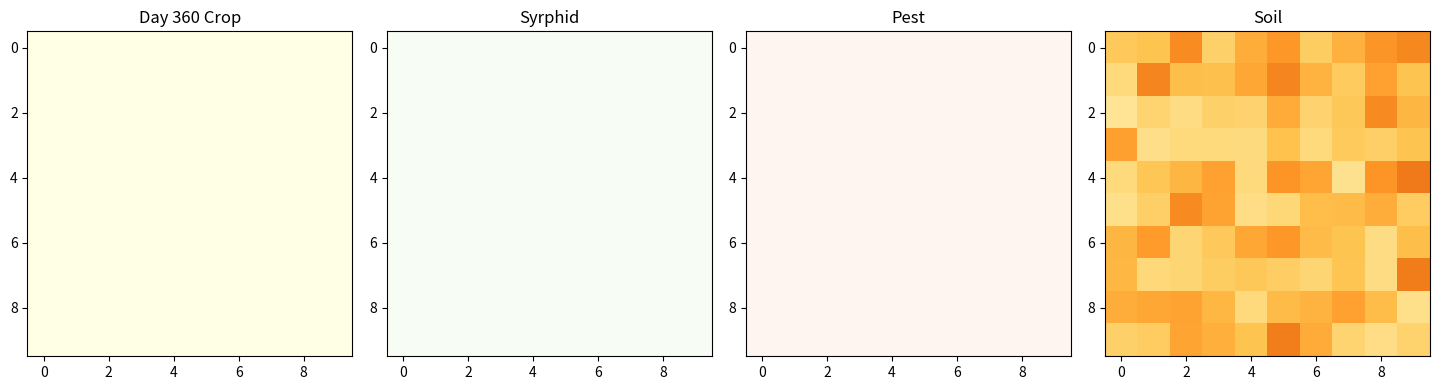
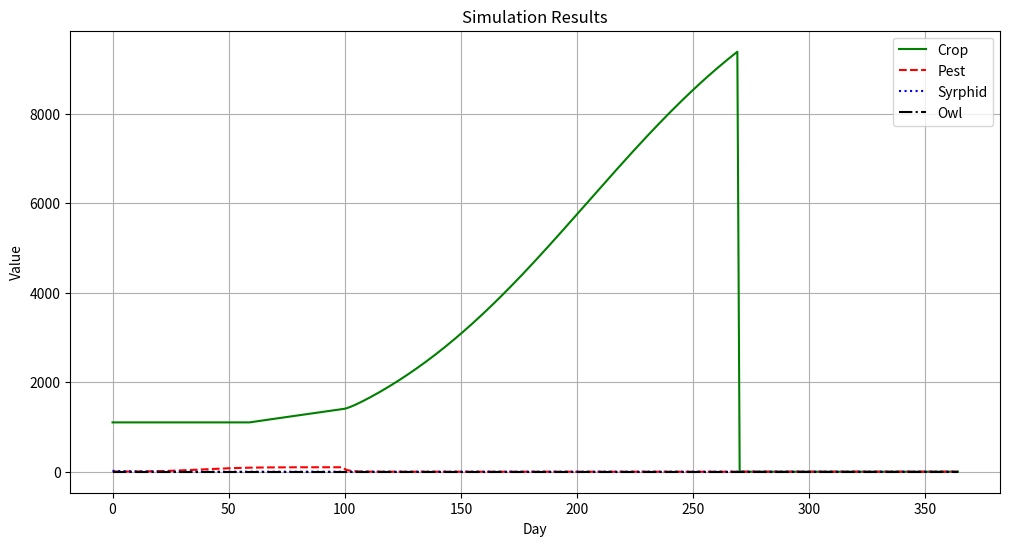

Reproduce these figures in Python, in order.
import numpy as np
from scipy import ndimage
import matplotlib.pyplot as plt


# ================== 参数类定义 ==================
class Parameters:
    def __init__(self):
        self.grid_size = 10  # 空间网格尺寸
        self.days = 365  # 模拟时长
        self.crop_max = 12000.0  # 最大作物生物量 (kg/ha)
        self.syrphid_disperse = 0.18  # 食蚜蝇扩散率
        self.syrphid_efficiency = 0.01  # 捕食效率
        self.owl_colonization = 0.06  # 林鸮定居率
        self.owl_extinction = 0.12  # 局域灭绝率
        self.pesticide_efficacy = 0.7  # 杀虫剂效率
        np.random.seed(42)


# ================== 农业网格类 ==================
class AgriculturalGrid:
    def __init__(self, params):
        self.size = params.grid_size
        # 状态变量: [作物, 杂草, 害虫, 食蚜蝇, 土壤健康, 蝙蝠]
        self.grid = np.zeros((self.size, self.size, 6))

        # 初始化空间异质性
        self.grid[:, :, 0] = np.random.lognormal(mean=7, sigma=0.3, size=(self.size, self.size))  # 作物
        self.grid[:, :, 1] = np.random.poisson(lam=50, size=(self.size, self.size))  # 杂草
        self.grid[:, :, 2] = np.random.exponential(scale=5, size=(self.size, self.size))  # 害虫
        self.grid[:, :, 3] = np.random.uniform(10, 30, size=(self.size, self.size))  # 食蚜蝇
        self.grid[:, :, 4] = 1.8 + np.random.rand(self.size, self.size) * 0.5  # 土壤
        self.grid[:, :, 5] = np.random.poisson(lam=30, size=(self.size, self.size))  # 蝙蝠

    def apply_harvest(self):
        """ 收割事件应用 """
        self.grid[:, :, 0] = 0  # 清除作物
        self.grid[:, :, 2] *= 0.3  # 收割后害虫减少


# ================== 局域生态动力学模型 ==================
def local_ode(y, day, params):
    """ 单个元胞的生态动力学 """
    C, W, H, Sy, S, B = y
    p = pesticide_app(day)
    h = herbicide_app(day)

    # 作物动态
    if 60 <= day < 270:
        growth = 0.02 * C * (1 - C / params.crop_max)
        loss = 0.00012 * H * C + 0.00005 * h * C
        dC = growth - loss
    else:
        dC = 0

    # 杂草动态
    dW = 0.025 * W * (1 - W / 8000) - 0.006 * h * W - 0.0003 * C ** 0.7 * W

    # 害虫动态
    dH = 0.15 * H * (1 - H / 100) - 0.002 * B / 1e6 * H - params.pesticide_efficacy * p * H - 0.01 * Sy * H

    # 食蚜蝇动态
    dSy = 0.0005 * Sy * H / (H + 10) - 0.001 * Sy

    # 土壤动态
    dS = 0.00004 * W - 0.0001 * (h + p) * S - 0.00002 * S

    # 蝙蝠动态
    dB = 0.0001 * B * H / (H + 10) * (0.5 + 0.5 * np.cos(2 * np.pi * (day - 180) / 365)) - (
                0.0005 + 0.002 * p + 0.0005 * h) * B

    return np.array([dC, dW, dH, dSy, dS, dB])


# ================== 空间交互模块 ==================
def syrphid_dispersal(grid, params):
    """ 食蚜蝇空间扩散 """
    kernel = np.array([[0.05, 0.2, 0.05],
                       [0.2, 0.1, 0.2],
                       [0.05, 0.2, 0.05]])
    new_syrphid = ndimage.convolve(grid[:, :, 3], kernel, mode='reflect')
    grid[:, :, 3] = grid[:, :, 3] * 0.7 + new_syrphid * params.syrphid_disperse
    return grid


class OwlMetapopulation:
    """ 林鸮元种群模型 """

    def __init__(self, grid, params):
        self.params = params
        self.patches = self.detect_habitat(grid)

    def detect_habitat(self, grid):
        """ 检测边缘带栖息地 """
        edge_mask = (grid[:, :, 0] == 0) & (grid[:, :, 1] > 10)
        labeled, num = ndimage.label(edge_mask)
        return [{'cells': np.argwhere(labeled == i + 1),
                 'occupancy': 0.3} for i in range(num)]

    def update(self, pest_grid, grid):
        """ 更新栖息地占据率 """
        for patch in self.patches:
            pest_level = np.mean(pest_grid[tuple(patch['cells'].T)])
            colonize = self.params.owl_colonization * pest_level / 50
            extinct = self.params.owl_extinction * (1 - pest_level / 80)

            patch['occupancy'] = (1 - extinct) * patch['occupancy'] + colonize * (1 - patch['occupancy'])

            # 捕食反馈
            grid[tuple(patch['cells'].T)][:, 2] *= 0.85  # 减少害虫


# ================== 农药施用函数 ==================
def pesticide_app(day):
    if 100 <= day <= 140: return 0.6
    if 165 <= day <= 205: return 0.9
    if 230 <= day <= 270: return 0.4
    return 0.0


def herbicide_app(day):
    if 50 <= day <= 90: return 1.2
    if 130 <= day <= 170: return 0.8
    return 0.0


# ================== 主运行循环 ==================
def main_simulation():
    params = Parameters()
    ag_grid = AgriculturalGrid(params)
    grid = ag_grid.grid
    owl_model = OwlMetapopulation(grid, params)
    results = []

    plt.figure(figsize=(15, 4))

    for day in range(params.days):
        prev_grid = grid.copy()

        # 局域ODE更新
        for i in range(params.grid_size):
            for j in range(params.grid_size):
                dy = local_ode(grid[i, j, :], day, params)
                grid[i, j, :] += dy * 1  # 时间步长1天

        # 收割事件
        if day == 270:
            ag_grid.apply_harvest()

        # 空间交互
        grid = syrphid_dispersal(grid, params)
        owl_model.update(grid[:, :, 2], grid)

        # 记录结果
        results.append({
            'day': day,
            'crop': grid[:, :, 0].mean(),
            'pest': grid[:, :, 2].mean(),
            'syrphid': grid[:, :, 3].mean(),
            'owl_occ': np.mean([p['occupancy'] for p in owl_model.patches]) if owl_model.patches else 0
        })

        # 可视化更新
        if day % 30 == 0:
            plot_spatial(grid, day)

    return results


# ================== 可视化函数 ==================
def plot_spatial(grid, day):
    plt.clf()

    plt.subplot(141)
    plt.imshow(grid[:, :, 0], cmap='YlGn', vmin=0, vmax=12000)
    plt.title(f'Day {day} Crop')

    plt.subplot(142)
    plt.imshow(grid[:, :, 3], cmap='Greens', vmin=0, vmax=50)
    plt.title('Syrphid')

    plt.subplot(143)
    plt.imshow(grid[:, :, 2], cmap='Reds', vmin=0, vmax=100)
    plt.title('Pest')

    plt.subplot(144)
    plt.imshow(grid[:, :, 4], cmap='YlOrBr', vmin=1.5, vmax=3.0)
    plt.title('Soil')

    plt.tight_layout()
    plt.pause(0.1)


# ================== 运行验证 ==================
if __name__ == '__main__':
    print("开始10×10网格验证...")
    results = main_simulation()

    # 最终结果绘图
    plt.figure(figsize=(12, 6))
    plt.plot([r['day'] for r in results], [r['crop'] for r in results], 'g-', label='Crop')
    plt.plot([r['day'] for r in results], [r['pest'] for r in results], 'r--', label='Pest')
    plt.plot([r['day'] for r in results], [r['syrphid'] for r in results], 'b:', label='Syrphid')
    plt.plot([r['day'] for r in results], [r['owl_occ'] for r in results], 'k-.', label='Owl')
    plt.xlabel('Day'), plt.ylabel('Value'), plt.legend()
    plt.title('Simulation Results'), plt.grid(True)
    plt.show()